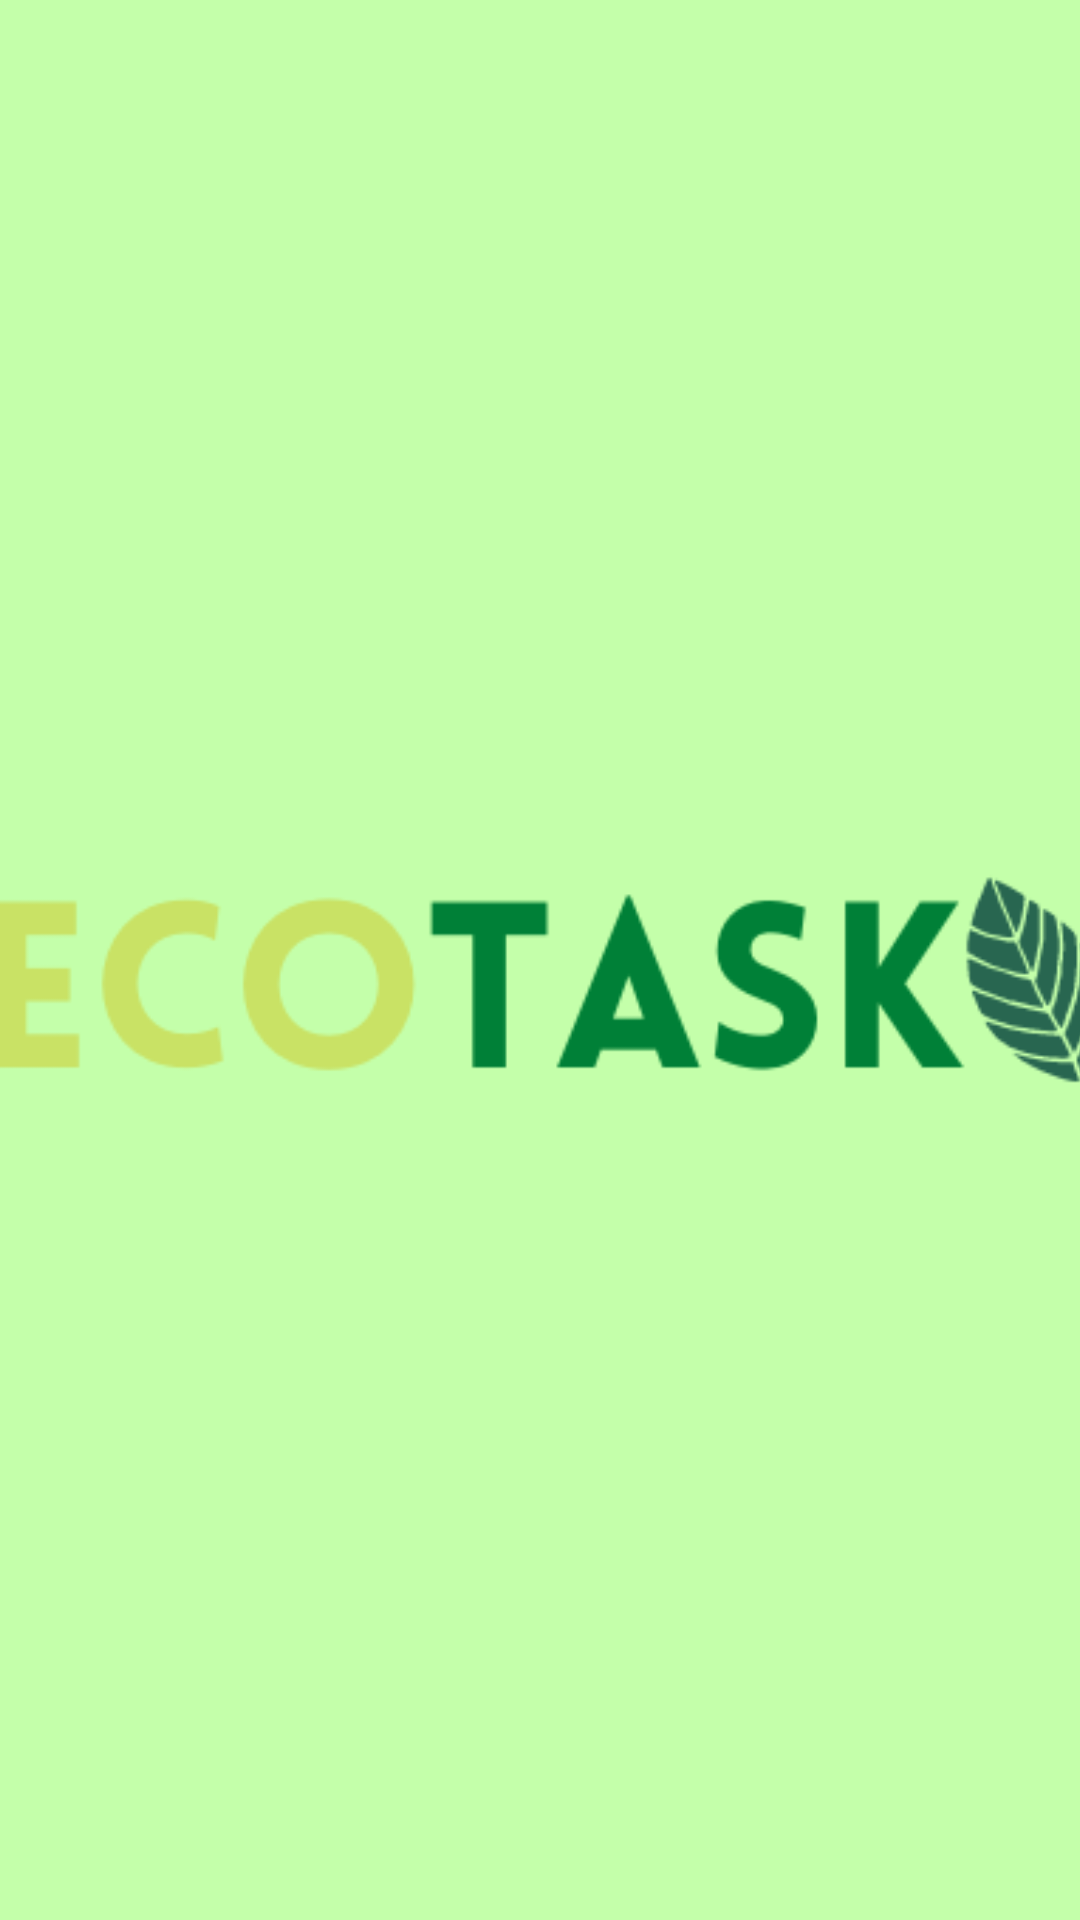

Reconstruct the res/layout file that produces this screen, plus the resources it refers to.
<!-- AndroidManifest.xml: application theme Theme.Ecotask_ -->
<!-- res/layout/activity_logo.xml -->
<?xml version="1.0" encoding="utf-8"?>
<androidx.constraintlayout.widget.ConstraintLayout xmlns:android="http://schemas.android.com/apk/res/android"
    xmlns:app="http://schemas.android.com/apk/res-auto"
    xmlns:tools="http://schemas.android.com/tools"
    android:layout_width="match_parent"
    android:layout_height="match_parent"
    android:background="#C4FFAA"
    tools:context=".logo">

    <ImageView
        android:id="@+id/viewEnergia"
        android:layout_width="314dp"
        android:layout_height="592dp"
        android:contentDescription="@string/logo"
        android:scaleX="1.5"
        android:scaleY="1.5"
        app:layout_constraintBottom_toBottomOf="parent"
        app:layout_constraintEnd_toEndOf="parent"
        app:layout_constraintHorizontal_bias="0.5"
        app:layout_constraintStart_toStartOf="parent"
        app:layout_constraintTop_toTopOf="parent"
        app:srcCompat="@drawable/ecotask_logo" />
</androidx.constraintlayout.widget.ConstraintLayout>
<!-- resources referenced by this layout -->
<resources>
  <!-- drawable ecotask_logo: png bitmap (drawable-v24, 13533 bytes) -->
  <string name="logo">logo</string>
  <style name="Theme.Ecotask_" parent="Theme.MaterialComponents.DayNight.NoActionBar">
          
          <item name="colorPrimary">@color/backcolor</item>
          <item name="colorPrimaryVariant">@color/primary</item>
          <item name="colorOnPrimary">@color/black</item>
          
          <item name="colorSecondary">@color/black</item>
          <item name="colorSecondaryVariant">@color/teal_200</item>
          <item name="colorOnSecondary">@color/black</item>
          
          <item name="android:statusBarColor" tools:targetApi="l">?attr/colorPrimaryVariant</item>
          
      </style>
  <color name="backcolor">#ABDD85</color>
  <color name="primary">#9DD381</color>
  <color name="black">#FF000000</color>
  <color name="teal_200">#FF03DAC5</color>
</resources>
